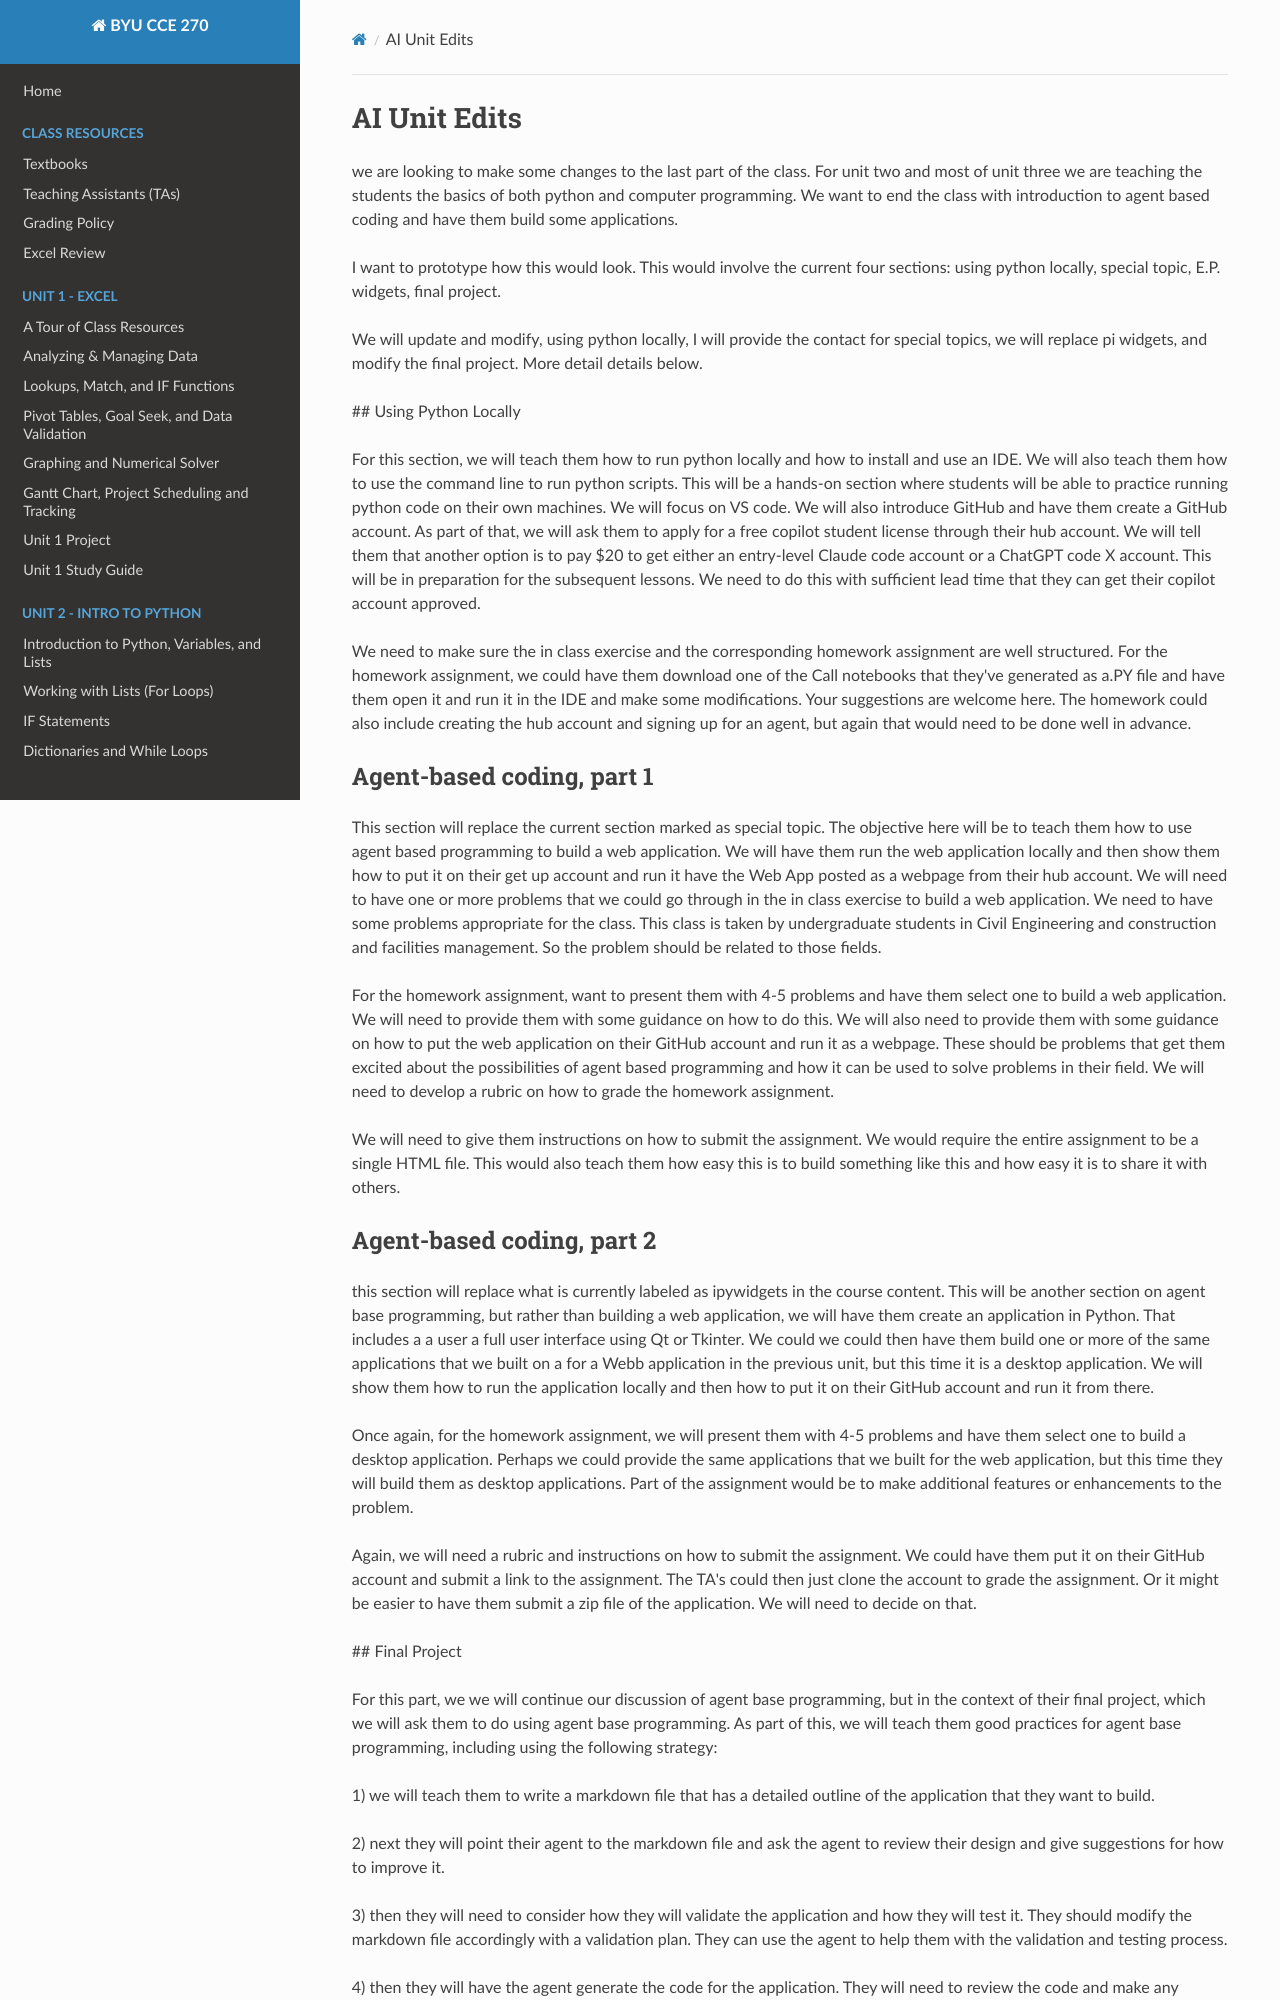

repository: byu-cce270/content · page: ai_unit/index.html · generator: mkdocs

#AI Unit Edits

 we are looking to make some changes to the last part of the class. For unit two and most of unit three we are teaching the students the basics of both python and computer programming. We want to end the class with introduction to agent based coding and have them build some applications.

  I want to prototype how this would look. This would involve the current four sections: using python locally, special topic, E.P. widgets, final project.

 We will update and modify, using python locally, I will provide the contact for special topics, we will replace pi widgets, and modify the final project. More detail details below.

 ## Using Python Locally

For this section, we will teach them how to run python locally and how to install and use an IDE. We will also teach them how to use the command line to run python scripts. This will be a hands-on section where students will be able to practice running python code on their own machines.  We will focus on VS code. We will also introduce GitHub and have them create a GitHub account. As part of that, we will ask them to apply for a free copilot student license through their hub account. We will tell them that another option is to pay $20 to get either an entry-level Claude code account or a ChatGPT code X account. This will be in preparation for the subsequent lessons. We need to do this with sufficient lead time that they can get their copilot account approved.

We need to make sure the in class exercise and the corresponding homework assignment are well structured. For the homework assignment, we could have them download one of the Call notebooks that they've generated as a.PY file and have them open it and run it in the IDE and make some modifications. Your suggestions are welcome here. The homework could also include creating the hub account and signing up for an agent, but again that would need to be done well in advance.

## Agent-based coding, part 1

This section will replace the current section marked as special topic. The objective here will be to teach them how to use agent based programming to build a web application. We will have them run the web application locally and then show them how to put it on their get up account and run it have the Web App posted as a webpage from their hub account. We will need to have one or more problems that we could go through in the in class exercise to build a web application. We need to have some problems appropriate for the class. This class is taken by undergraduate students in Civil Engineering and construction and facilities management. So the problem should be related to those fields. 

For the homework assignment, want to present them with 4-5 problems and have them select one to build a web application. We will need to provide them with some guidance on how to do this. We will also need to provide them with some guidance on how to put the web application on their GitHub account and run it as a webpage. These should be problems that get them excited about the possibilities of agent based programming and how it can be used to solve problems in their field. We will need to develop a rubric on how to grade the homework assignment. 

We will need to give them instructions on how to submit the assignment. We would require the entire assignment to be a single HTML file. This would also teach them how easy this is to build something like this and how easy it is to share it with others.
